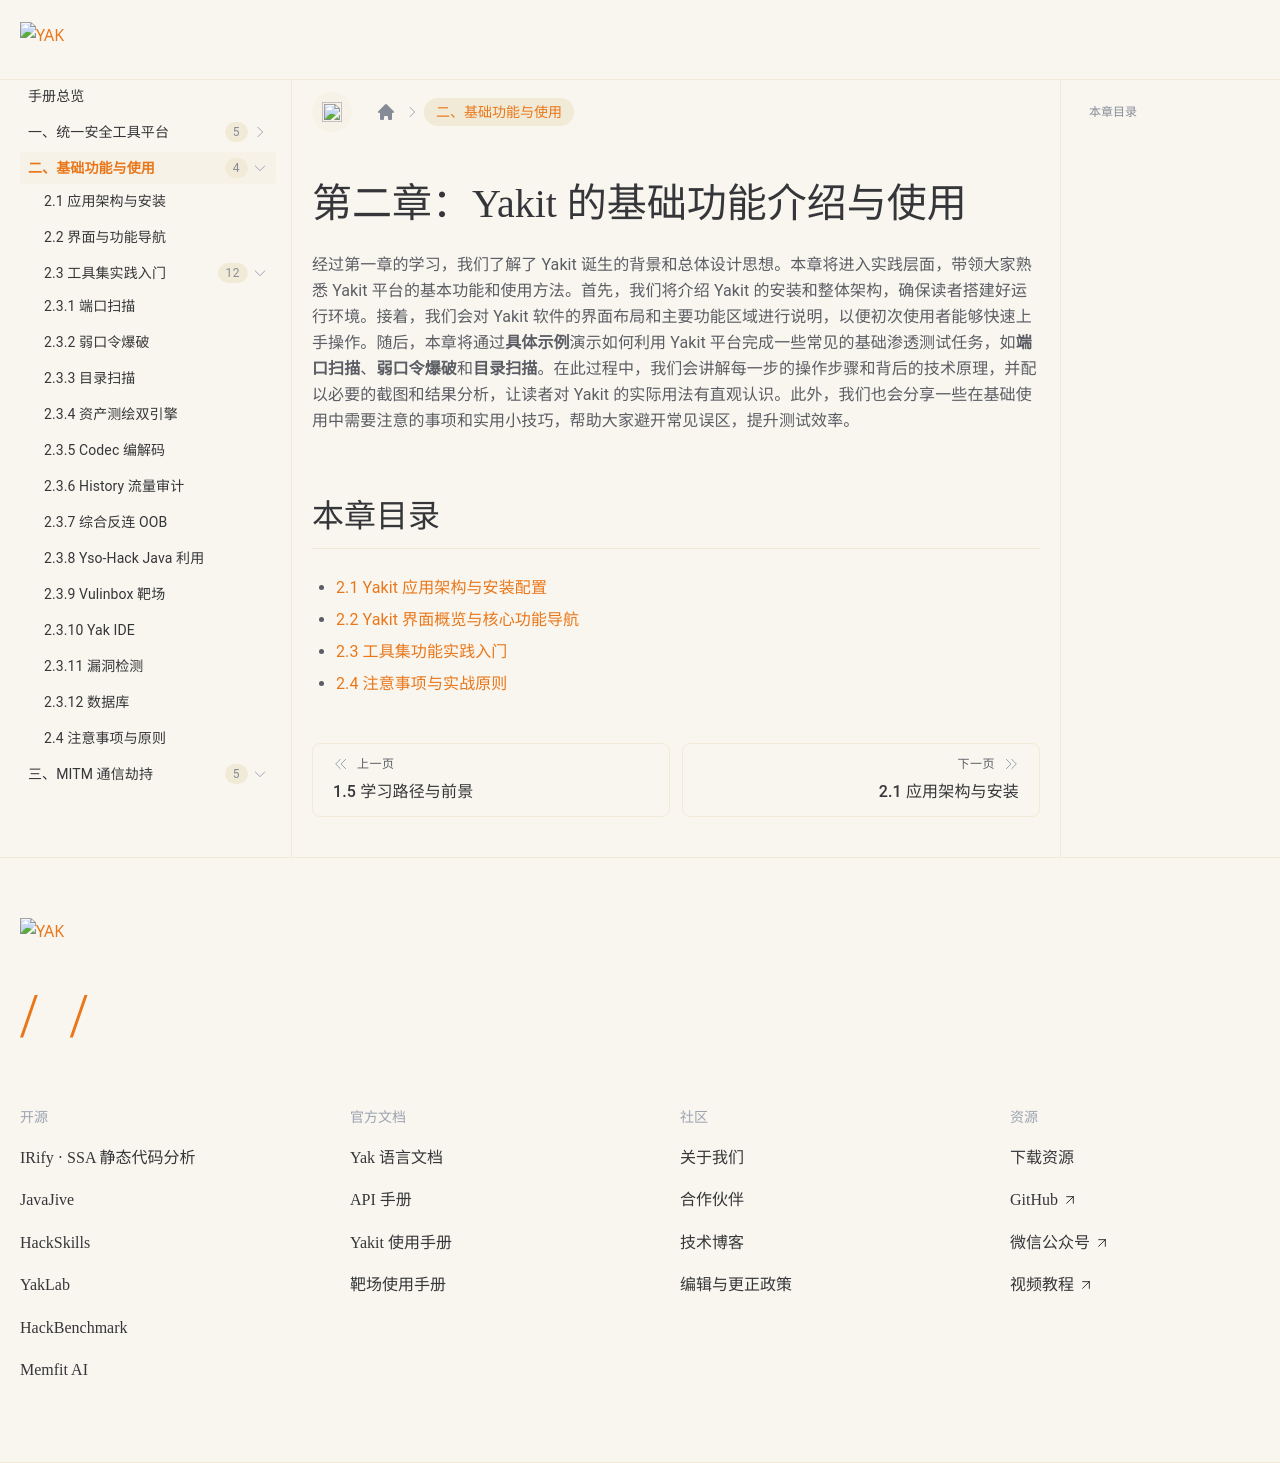

repository: yaklang/yaklang.github.io · page: products/chapter-2/overview/index.html · generator: docusaurus

# 第二章：Yakit 的基础功能介绍与使用

经过第一章的学习，我们了解了 Yakit 诞生的背景和总体设计思想。本章将进入实践层面，带领大家熟悉 Yakit 平台的基本功能和使用方法。首先，我们将介绍 Yakit 的安装和整体架构，确保读者搭建好运行环境。接着，我们会对 Yakit 软件的界面布局和主要功能区域进行说明，以便初次使用者能够快速上手操作。随后，本章将通过**具体示例**演示如何利用 Yakit 平台完成一些常见的基础渗透测试任务，如**端口扫描**、**弱口令爆破**和**目录扫描**。在此过程中，我们会讲解每一步的操作步骤和背后的技术原理，并配以必要的截图和结果分析，让读者对 Yakit 的实际用法有直观认识。此外，我们也会分享一些在基础使用中需要注意的事项和实用小技巧，帮助大家避开常见误区，提升测试效率。

## 本章目录

- [2.1 Yakit 应用架构与安装配置](./2-1.md)
- [2.2 Yakit 界面概览与核心功能导航](./2-2.md)
- [2.3 工具集功能实践入门](./2-3/overview.md)
- [2.4 注意事项与实战原则](./2-4.md)
